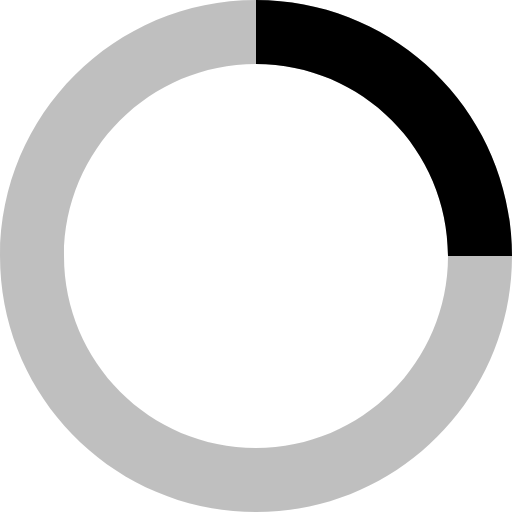
t = 0.00 s
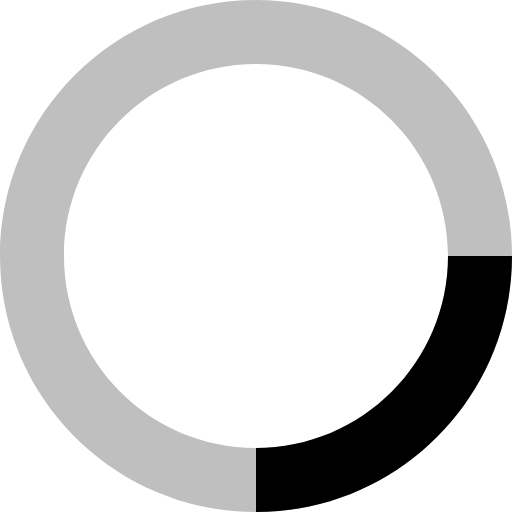
t = 0.20 s
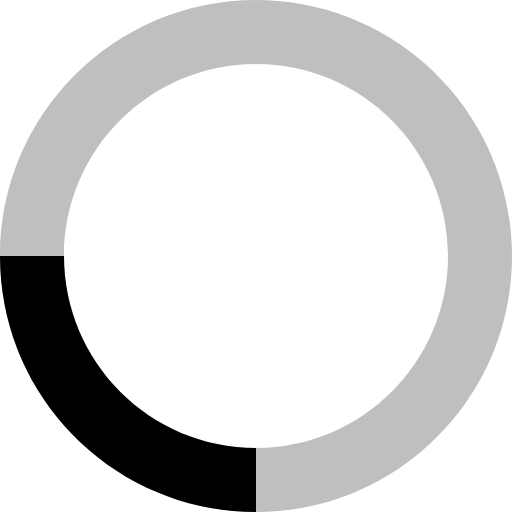
t = 0.40 s
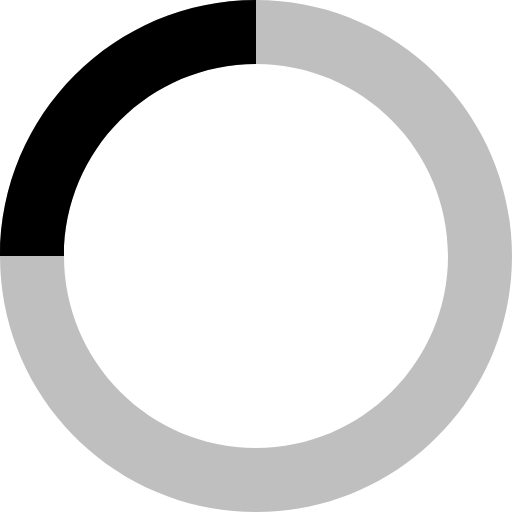
t = 0.60 s

The animated SVG that drew these frames (rendered in a browser with its animation timeline set to each time). Animation: 1 SMIL element (animateTransform=1); one cycle of 0.80 s, repeats indefinitely.

<?xml version="1.0" encoding="utf-16"?>
<!-- Generator: Adobe Illustrator 17.0.0, SVG Export Plug-In . SVG Version: 6.00 Build 0)  -->
<!DOCTYPE svg PUBLIC "-//W3C//DTD SVG 1.1//EN" "http://www.w3.org/Graphics/SVG/1.1/DTD/svg11.dtd">
<svg version="1.1" id="Layer_1" xmlns="http://www.w3.org/2000/svg" xmlns:xlink="http://www.w3.org/1999/xlink" x="0px" y="0px"
	 width="32px" height="32px" viewBox="0 0 32 32" style="enable-background:new 0 0 32 32;" xml:space="preserve">
<path style="opacity:0.25;enable-background:new    ;" d="M16,0C7.163,0,0,7.163,0,16s7.163,16,16,16s16-7.163,16-16S24.837,0,16,0
	 M16,4c6.627,0,12,5.373,12,12s-5.373,12-12,12S4,22.627,4,16S9.373,4,16,4"/>
<path d="M16,0c8.837,0,16,7.163,16,16h-4c0-6.627-5.373-12-12-12V0z">
<animateTransform  type="rotate" fill="remove" repeatCount="indefinite" additive="replace" calcMode="linear" restart="always" to="360 16 16" attributeName="transform" dur="0.8s" from="0 16 16" accumulate="none">
		</animateTransform>
</path>
</svg>
